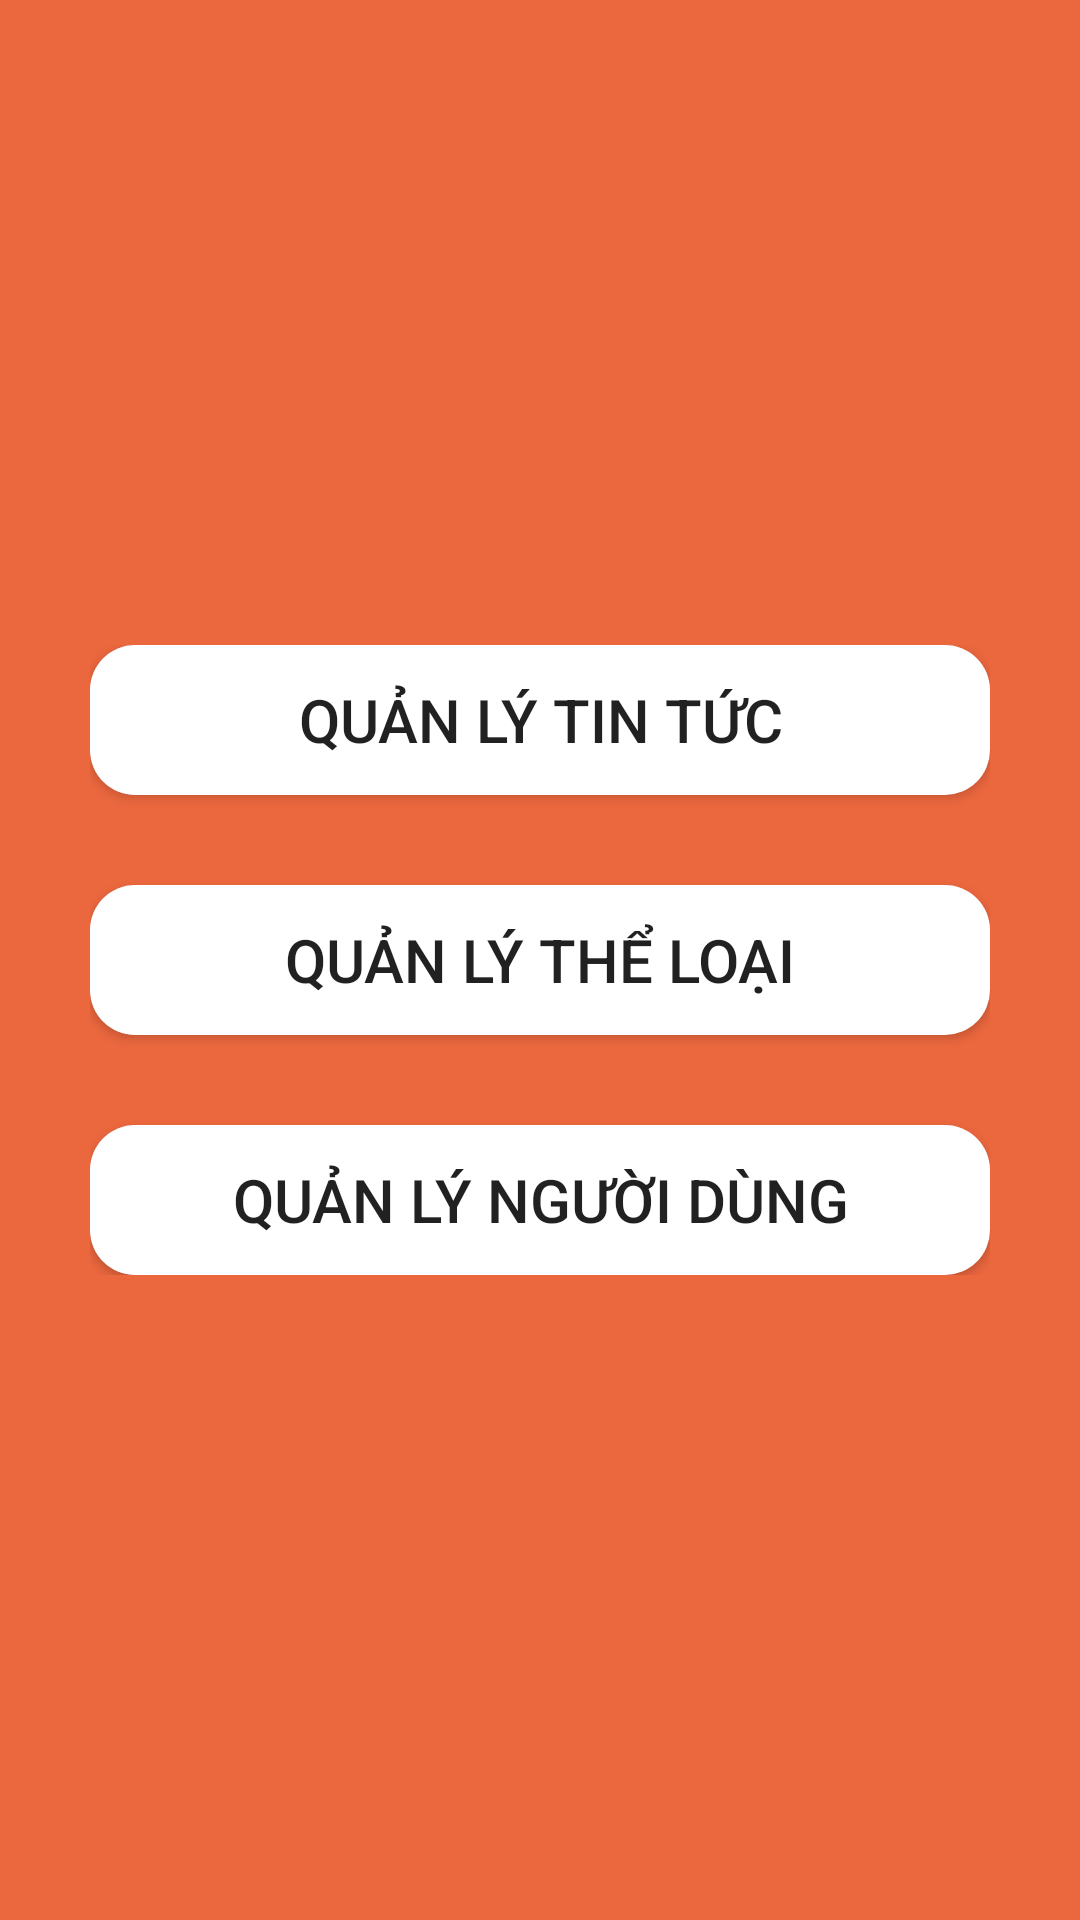

Layout XML and referenced resources for this Android screen:
<!-- AndroidManifest.xml: application theme Theme.NewsAppManager -->
<!-- res/layout/activity_main.xml -->
<?xml version="1.0" encoding="utf-8"?>
<FrameLayout xmlns:android="http://schemas.android.com/apk/res/android"
    xmlns:app="http://schemas.android.com/apk/res-auto"
    xmlns:tools="http://schemas.android.com/tools"
    android:layout_width="match_parent"
    android:layout_height="match_parent"
    tools:context=".MainActivity"
    android:background="@color/cam">
    <LinearLayout
        android:layout_width="wrap_content"
        android:layout_height="wrap_content"
        android:orientation="vertical"
        android:layout_gravity="center">
        <Button
            android:id="@+id/admin_fragment_newsManager"
            android:layout_width="300dp"
            android:layout_height="50dp"
            android:layout_gravity="center"
            android:background="@drawable/edittext_border"
            android:text="QUẢN LÝ TIN TỨC"
            android:textSize="20sp"/>
        <Button
            android:id="@+id/admin_fragment_cateManager"
            android:layout_width="300dp"
            android:layout_height="50dp"
            android:layout_gravity="center"
            android:background="@drawable/edittext_border"
            android:text="QUẢN LÝ THỂ LOẠI"
            android:layout_marginTop="30dp"
            android:textSize="20sp"/>
        <Button
            android:id="@+id/admin_fragment_usersManager"
            android:layout_width="300dp"
            android:layout_height="50dp"
            android:layout_gravity="center"
            android:background="@drawable/edittext_border"
            android:layout_marginTop="30dp"
            android:text="QUẢN LÝ NGƯỜI DÙNG"
            android:textSize="20sp"/>
    </LinearLayout>
</FrameLayout>
<!-- resources referenced by this layout -->
<resources>
  <color name="cam">#EB673E</color>
  <!-- drawable edittext_border (drawable) -->
  <shape xmlns:android="http://schemas.android.com/apk/res/android">
      <solid android:color="#ffffff" /> 
      <corners android:radius="15dp" /> 
  </shape>
  <style name="Theme.NewsAppManager" parent="Base.Theme.NewsAppManager" />
  <style name="Base.Theme.NewsAppManager" parent="Theme.AppCompat.DayNight.NoActionBar">
          
          
      </style>
</resources>
